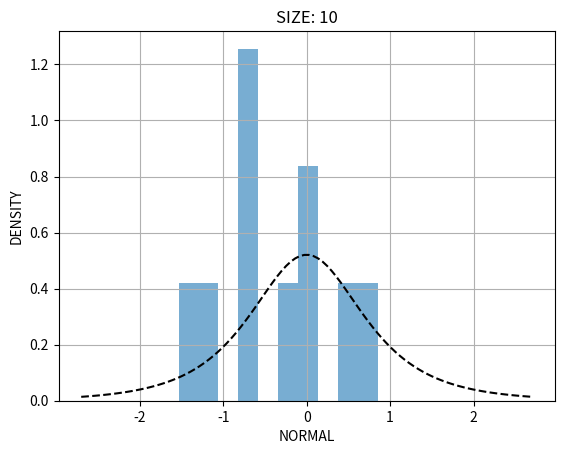
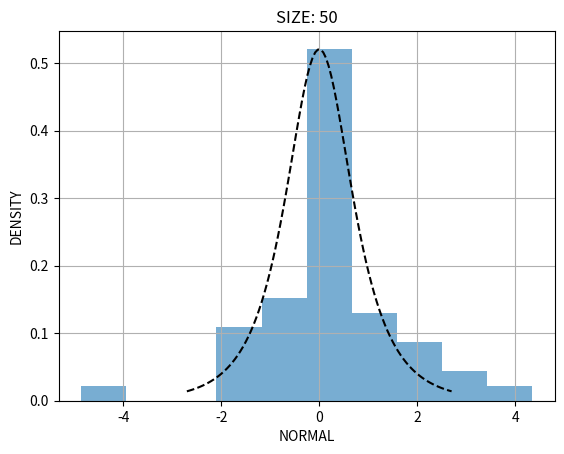
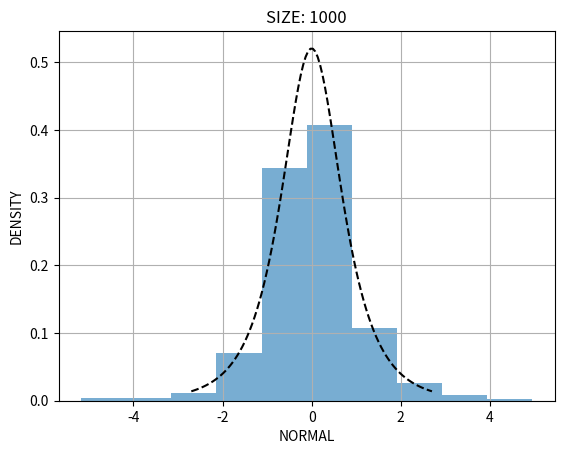
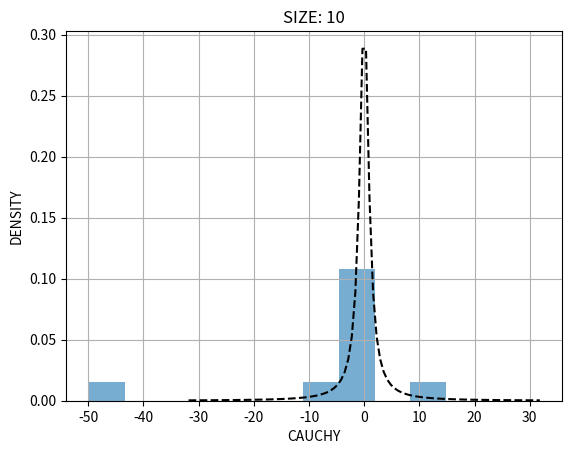
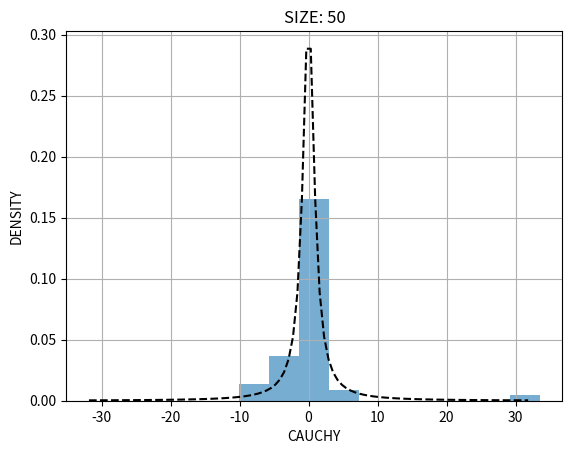
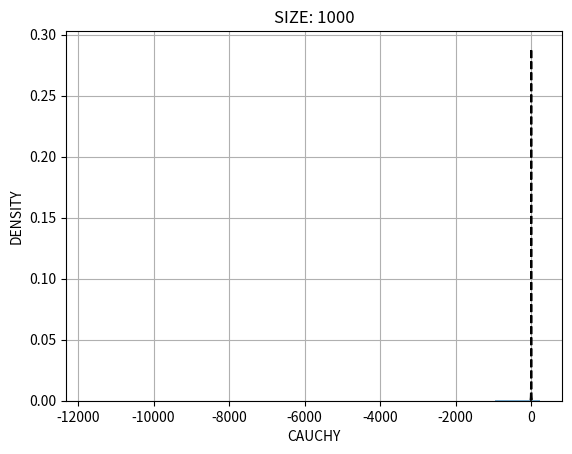
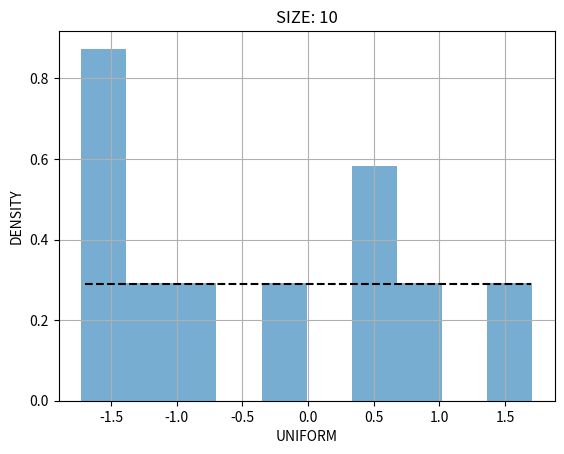
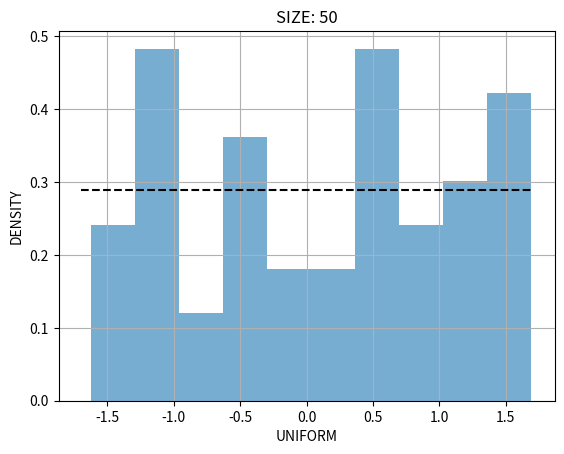
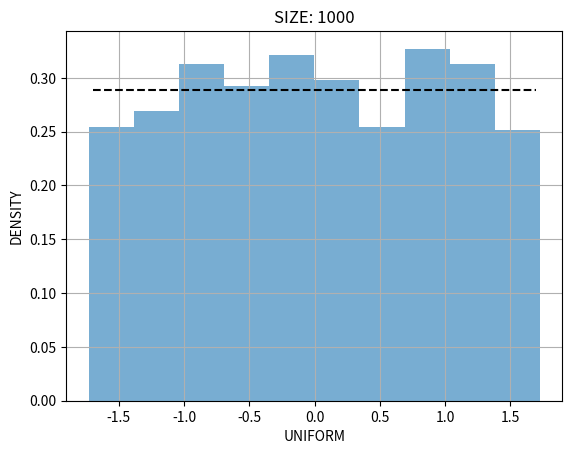
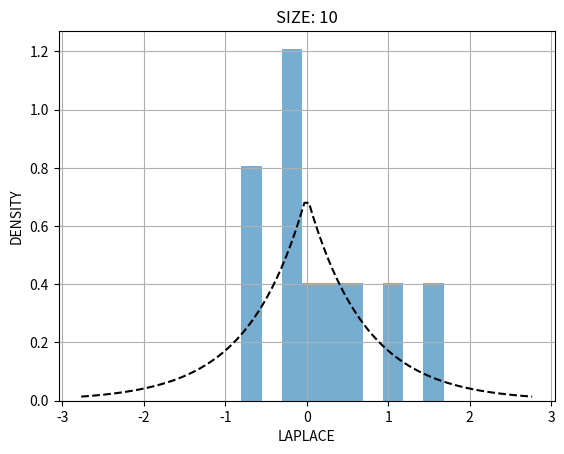
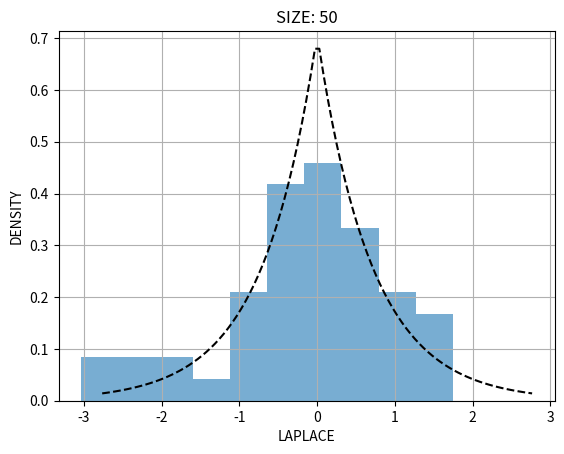
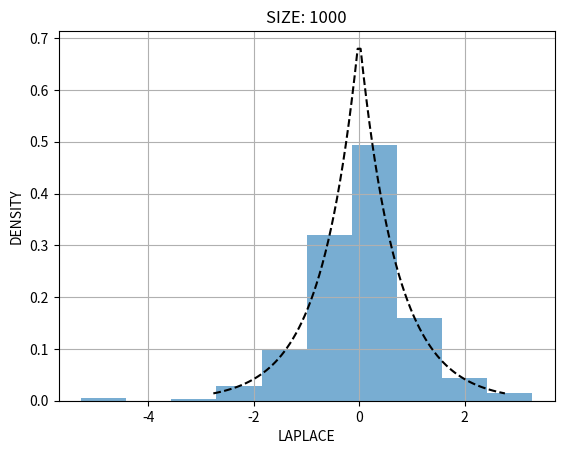
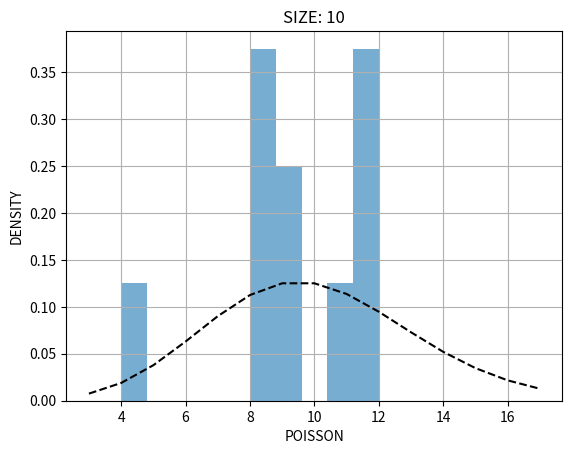
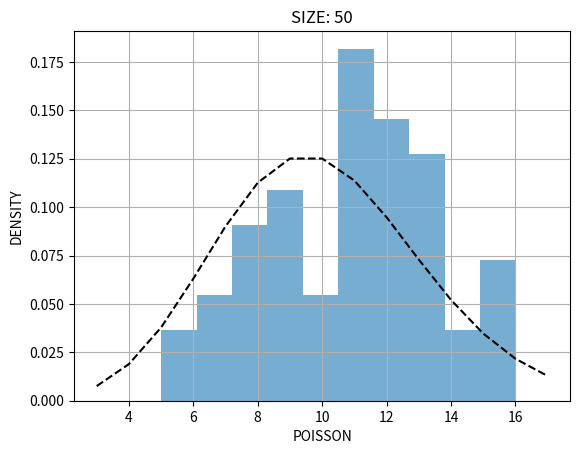
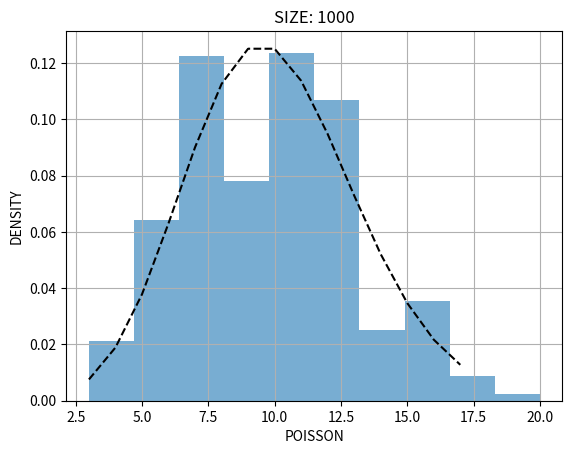
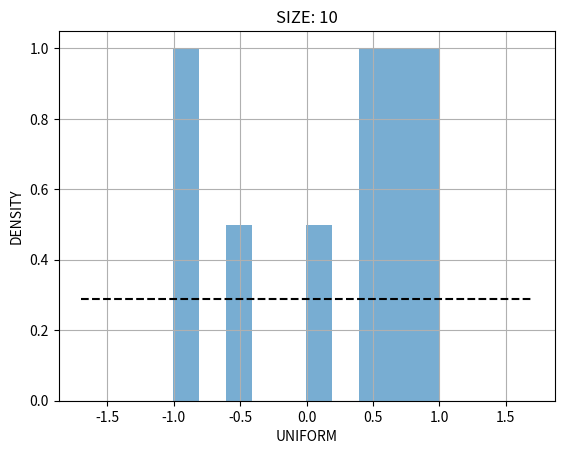

Here is the Python script that generated these plots, in order:
from scipy.stats import norminvgauss, laplace, poisson, cauchy, uniform
import numpy as np
import matplotlib.pyplot as plt
import math as m

size = [10,50,1000]

NORMAL, CAUCHY, LAPLACE, POISSON, UNIFORM = "NormalNumber", "CauchyNumber", "LaplaceNumber", "PoissonNumber", "UniformNumber"
LINE_TYPE = 'k--'

#density - плотность
def Gauss():
    for s in size:
        den = norminvgauss(1, 0)
        hist = norminvgauss.rvs(1, 0, size=s)
        fig, ax = plt.subplots(1, 1)
        ax.hist(hist, density=True, alpha=0.6)
        x = np.linspace(den.ppf(0.01), den.ppf(0.99), 100)
        ax.plot(x, den.pdf(x), LINE_TYPE, lw=1.5)
        ax.set_xlabel("NORMAL")
        ax.set_ylabel("DENSITY")
        ax.set_title("SIZE: " + str(s))
        plt.grid()
        plt.show()


def Cauchy():
    for s in size:
        density = cauchy()
        histogram = cauchy.rvs(size=s)
        fig, ax = plt.subplots(1, 1)
        ax.hist(histogram, density=True, alpha=0.6)
        x = np.linspace(density.ppf(0.01), density.ppf(0.99), 100)
        ax.plot(x, density.pdf(x), LINE_TYPE, lw=1.5)
        ax.set_xlabel("CAUCHY")
        ax.set_ylabel("DENSITY")
        ax.set_title("SIZE: " + str(s))
        plt.grid()
        plt.show()

def Laplace():
    for s in size:
        den = laplace(scale=1 / m.sqrt(2), loc=0)
        hist = laplace.rvs(size=s, scale=1 / m.sqrt(2), loc=0)
        fig, ax = plt.subplots(1, 1)
        ax.hist(hist, density=True, alpha=0.6)
        x = np.linspace(den.ppf(0.01), den.ppf(0.99), 100)
        ax.plot(x, den.pdf(x), LINE_TYPE, lw=1.5)
        ax.set_xlabel("LAPLACE")
        ax.set_ylabel("DENSITY")
        ax.set_title("SIZE: " + str(s))
        plt.grid()
        plt.show()

def Poisson():
    for s in size:
        den = poisson(10)
        hist = poisson.rvs(10, size=s)
        fig, ax = plt.subplots(1, 1)
        ax.hist(hist, density=True, alpha=0.6)
        x = np.arange(poisson.ppf(0.01, 10), poisson.ppf(0.99, 10))
        ax.plot(x, den.pmf(x), LINE_TYPE, lw=1.5)
        ax.set_xlabel("POISSON")
        ax.set_ylabel("DENSITY")
        ax.set_title("SIZE: " + str(s))
        plt.grid()
        plt.show()


def Uniform():
    for s in size:
        density = uniform(loc=-m.sqrt(3), scale=2 * m.sqrt(3))
        histogram = uniform.rvs(size=s, loc=-m.sqrt(3), scale=2 * m.sqrt(3))
        fig, ax = plt.subplots(1, 1)
        ax.hist(histogram, density=True, alpha=0.6)
        x = np.linspace(density.ppf(0.01), density.ppf(0.99), 100)
        ax.plot(x, density.pdf(x), LINE_TYPE, lw=1.5)
        ax.set_xlabel("UNIFORM")
        ax.set_ylabel("DENSITY")
        ax.set_title("SIZE: " + str(s))
        plt.grid()
        plt.show()
Gauss()
Cauchy()
Uniform()
Laplace()
Poisson()
Uniform()
